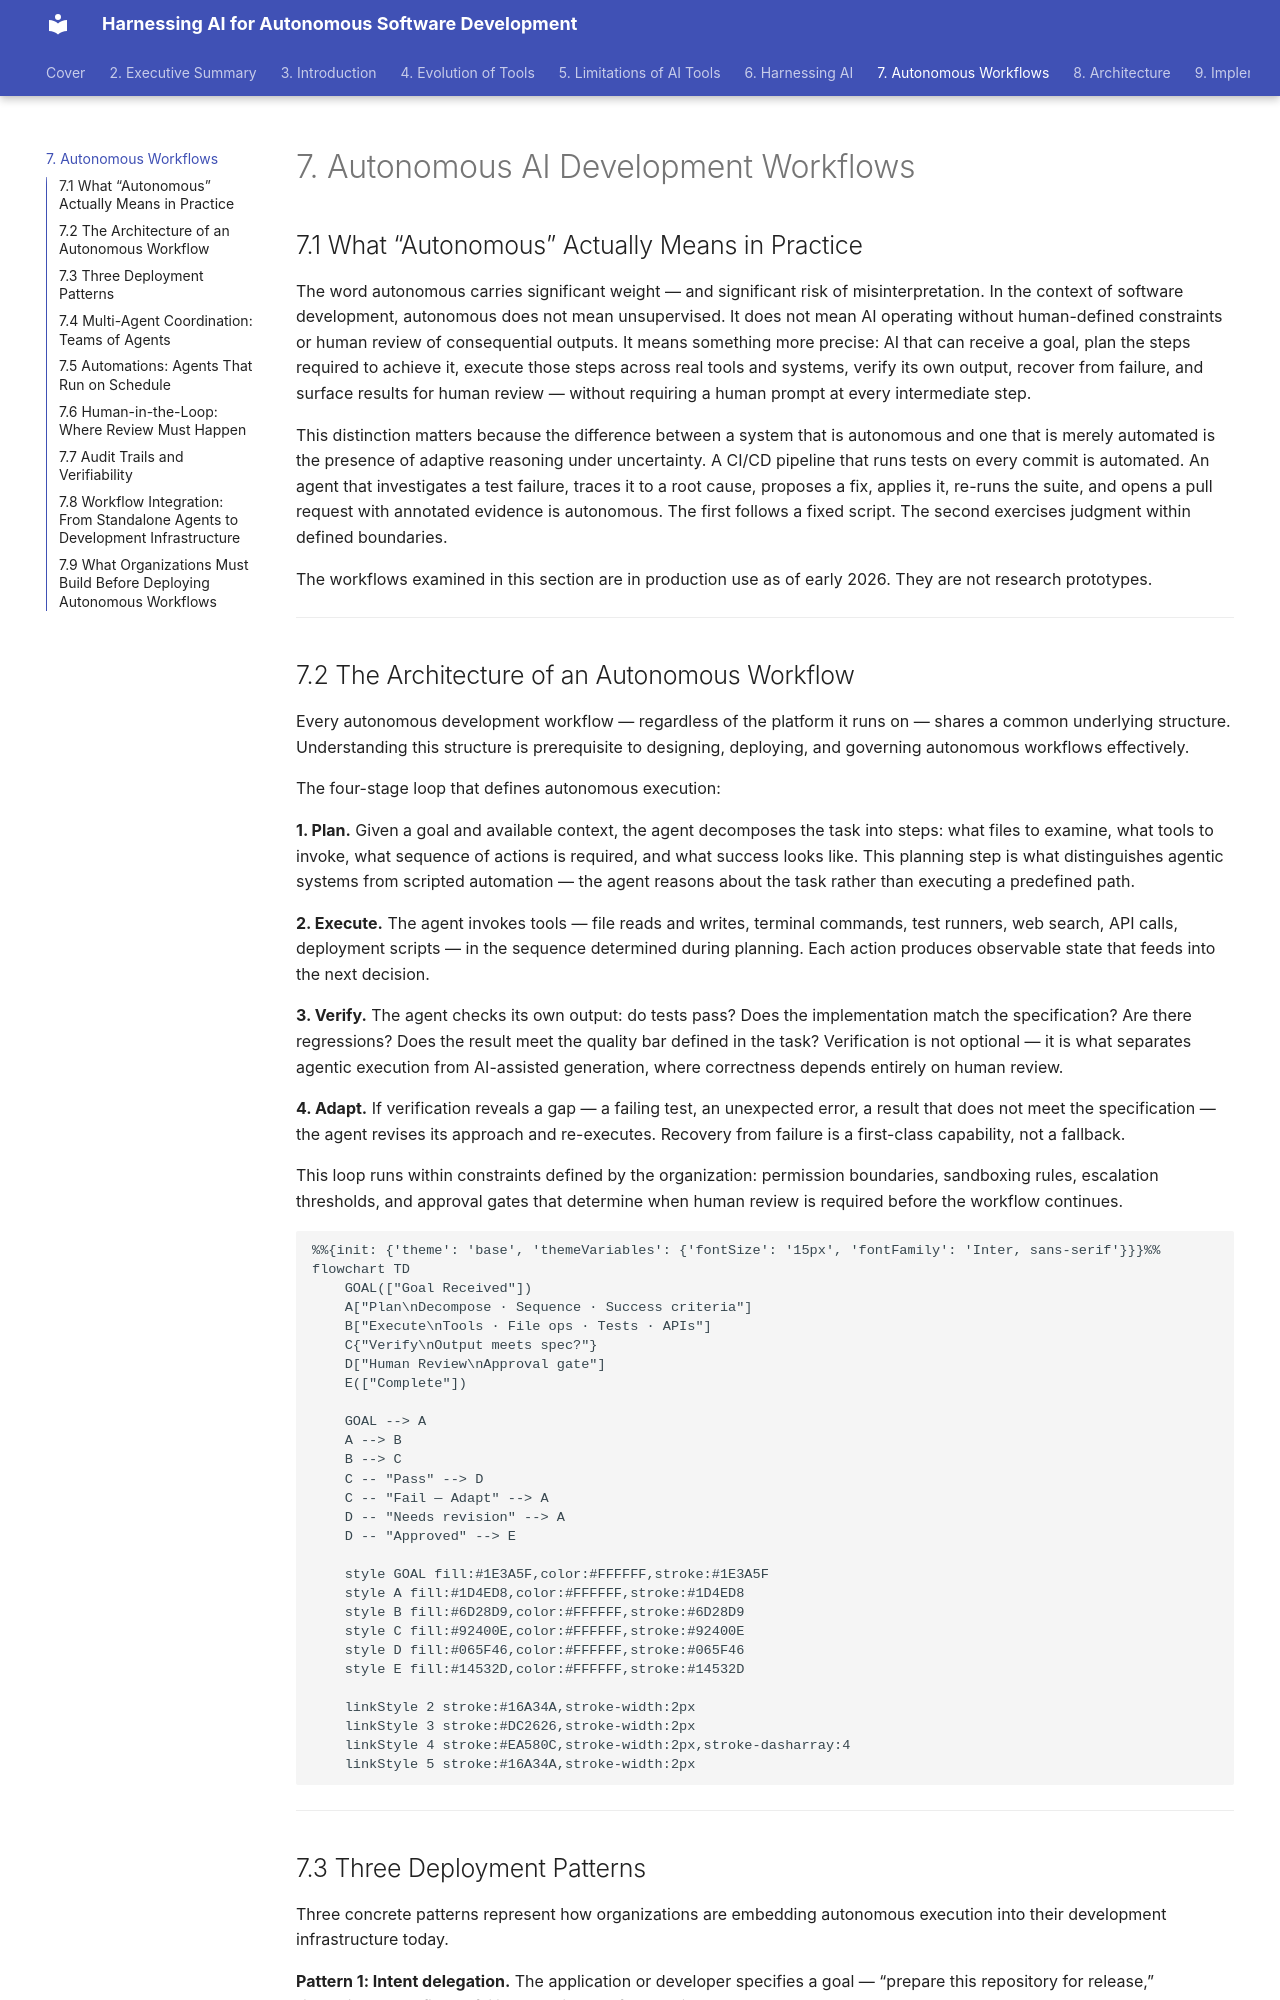

repository: praveen-hari/white-paper-ai-autonomous-development · page: autonomous-workflows/index.html · generator: mkdocs

# 7. Autonomous AI Development Workflows

## 7.1 What “Autonomous” Actually Means in Practice

The word autonomous carries significant weight — and significant risk of misinterpretation. In the context of software development, autonomous does not mean unsupervised. It does not mean AI operating without human-defined constraints or human review of consequential outputs. It means something more precise: AI that can receive a goal, plan the steps required to achieve it, execute those steps across real tools and systems, verify its own output, recover from failure, and surface results for human review — without requiring a human prompt at every intermediate step.

This distinction matters because the difference between a system that is autonomous and one that is merely automated is the presence of adaptive reasoning under uncertainty. A CI/CD pipeline that runs tests on every commit is automated. An agent that investigates a test failure, traces it to a root cause, proposes a fix, applies it, re-runs the suite, and opens a pull request with annotated evidence is autonomous. The first follows a fixed script. The second exercises judgment within defined boundaries.

The workflows examined in this section are in production use as of early 2026. They are not research prototypes.

---

## 7.2 The Architecture of an Autonomous Workflow

Every autonomous development workflow — regardless of the platform it runs on — shares a common underlying structure. Understanding this structure is prerequisite to designing, deploying, and governing autonomous workflows effectively.

The four-stage loop that defines autonomous execution:

**1. Plan.** Given a goal and available context, the agent decomposes the task into steps: what files to examine, what tools to invoke, what sequence of actions is required, and what success looks like. This planning step is what distinguishes agentic systems from scripted automation — the agent reasons about the task rather than executing a predefined path.

**2. Execute.** The agent invokes tools — file reads and writes, terminal commands, test runners, web search, API calls, deployment scripts — in the sequence determined during planning. Each action produces observable state that feeds into the next decision.

**3. Verify.** The agent checks its own output: do tests pass? Does the implementation match the specification? Are there regressions? Does the result meet the quality bar defined in the task? Verification is not optional — it is what separates agentic execution from AI-assisted generation, where correctness depends entirely on human review.

**4. Adapt.** If verification reveals a gap — a failing test, an unexpected error, a result that does not meet the specification — the agent revises its approach and re-executes. Recovery from failure is a first-class capability, not a fallback.

This loop runs within constraints defined by the organization: permission boundaries, sandboxing rules, escalation thresholds, and approval gates that determine when human review is required before the workflow continues.

```mermaid
%%{init: {'theme': 'base', 'themeVariables': {'fontSize': '15px', 'fontFamily': 'Inter, sans-serif'}}}%%
flowchart TD
    GOAL(["Goal Received"])
    A["Plan\nDecompose · Sequence · Success criteria"]
    B["Execute\nTools · File ops · Tests · APIs"]
    C{"Verify\nOutput meets spec?"}
    D["Human Review\nApproval gate"]
    E(["Complete"])

    GOAL --> A
    A --> B
    B --> C
    C -- "Pass" --> D
    C -- "Fail — Adapt" --> A
    D -- "Needs revision" --> A
    D -- "Approved" --> E

    style GOAL fill:#1E3A5F,color:#FFFFFF,stroke:#1E3A5F
    style A fill:#1D4ED8,color:#FFFFFF,stroke:#1D4ED8
    style B fill:#6D28D9,color:#FFFFFF,stroke:#6D28D9
    style C fill:#92400E,color:#FFFFFF,stroke:#92400E
    style D fill:#065F46,color:#FFFFFF,stroke:#065F46
    style E fill:#14532D,color:#FFFFFF,stroke:#14532D

    linkStyle 2 stroke:#16A34A,stroke-width:2px
    linkStyle 3 stroke:#DC2626,stroke-width:2px
    linkStyle 4 stroke:#EA580C,stroke-width:2px,stroke-dasharray:4
    linkStyle 5 stroke:#16A34A,stroke-width:2px
```

---
